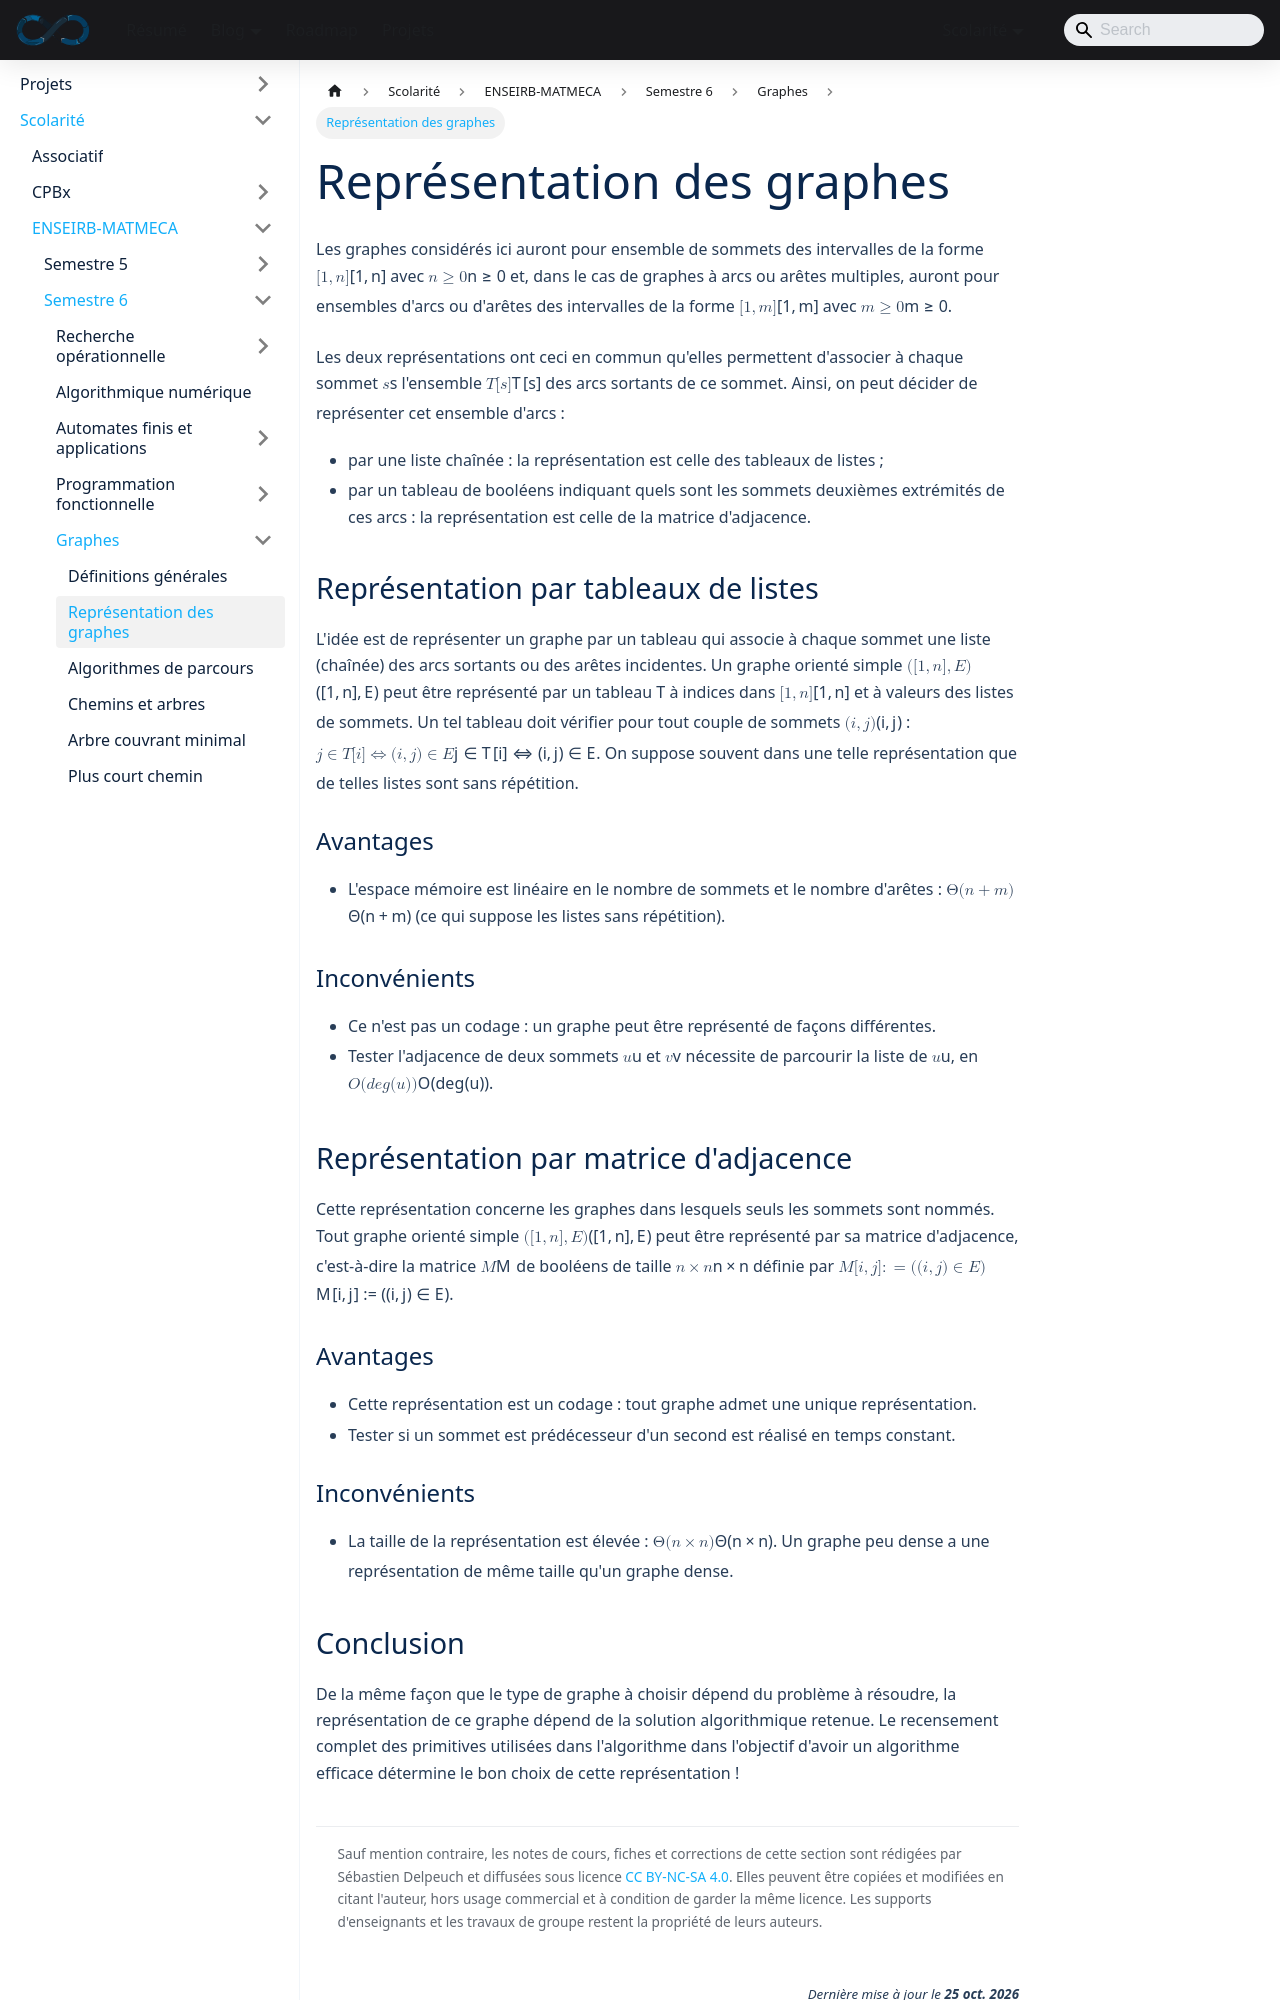

repository: sedelpeuch/sedelpeuch.github.io · page: docs/scolarite/enseirb/s6/graph/rep/index.html · generator: docusaurus

---
title: Représentation des graphes
description: "Représentation des graphes en mémoire : tableaux de listes d'adjacence et matrice d'adjacence, avantages et inconvénients."
sidebar_position: 2
---

Les graphes considérés ici auront pour ensemble de sommets des intervalles de la
forme $[1,n]$ avec $n \geq 0$ et, dans le cas de graphes à arcs ou arêtes
multiples, auront pour ensembles d'arcs ou d'arêtes des intervalles de la forme
$[1,m]$ avec $m \geq 0$.

Les deux représentations ont ceci en commun qu'elles permettent d'associer à
chaque sommet $s$ l'ensemble $T[s]$ des arcs sortants de ce sommet. Ainsi,
on peut décider de représenter cet ensemble d'arcs :

+ par une liste chaînée : la représentation est celle des tableaux de listes ;
+ par un tableau de booléens indiquant quels sont les sommets deuxièmes
  extrémités de ces arcs : la représentation est celle de la matrice d'adjacence.

## Représentation par tableaux de listes

L'idée est de représenter un graphe par un tableau qui associe à chaque sommet
une liste (chaînée) des arcs sortants ou des arêtes incidentes. Un graphe
orienté simple $([1, n], E)$ peut être représenté par un tableau T à indices
dans $[1, n]$ et à valeurs des listes de sommets. Un tel tableau doit vérifier
pour tout couple de sommets $(i, j)$ : $j \in T[i] \Leftrightarrow (i, j) \in E$.
On suppose souvent dans une telle représentation que de telles listes sont sans
répétition.

### Avantages

+ L'espace mémoire est linéaire en le nombre de sommets et le nombre
  d'arêtes : $Θ(n + m)$ (ce qui suppose les listes sans répétition).

### Inconvénients

+ Ce n'est pas un codage : un graphe peut être représenté de façons différentes.
+ Tester l'adjacence de deux sommets $u$ et $v$ nécessite de parcourir la liste de $u$, en $O(deg(u))$.

## Représentation par matrice d'adjacence

Cette représentation concerne les graphes dans lesquels seuls les sommets sont
nommés. Tout graphe orienté simple $([1,n],E)$ peut être représenté par sa
**matrice d'adjacence**, c'est-à-dire la matrice $M$ de booléens de taille $n
\times n$ définie par $M[i,j]:=((i,j)\in E)$.

### Avantages

+ Cette représentation est un **codage** : tout graphe admet une unique
  représentation.
+ Tester si un sommet est prédécesseur d'un second est réalisé en temps constant.
